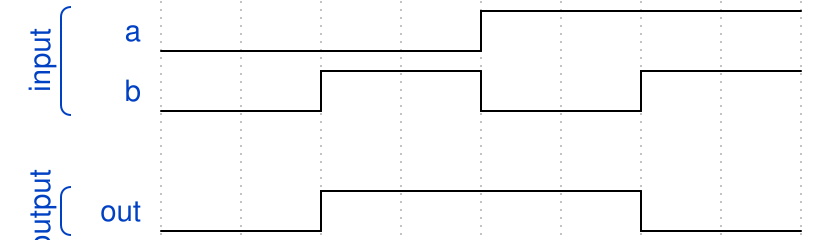

The timing diagram above was drawn with WaveDrom. Write its source.

{"signal":[
  ["input",
   {"name": "a", "wave": "l...h..."},
   {"name": "b", "wave": "l.h.l.h."}],
  {},
  ["output",
  {"name": "out", "wave": "l.h...l."}]]}
